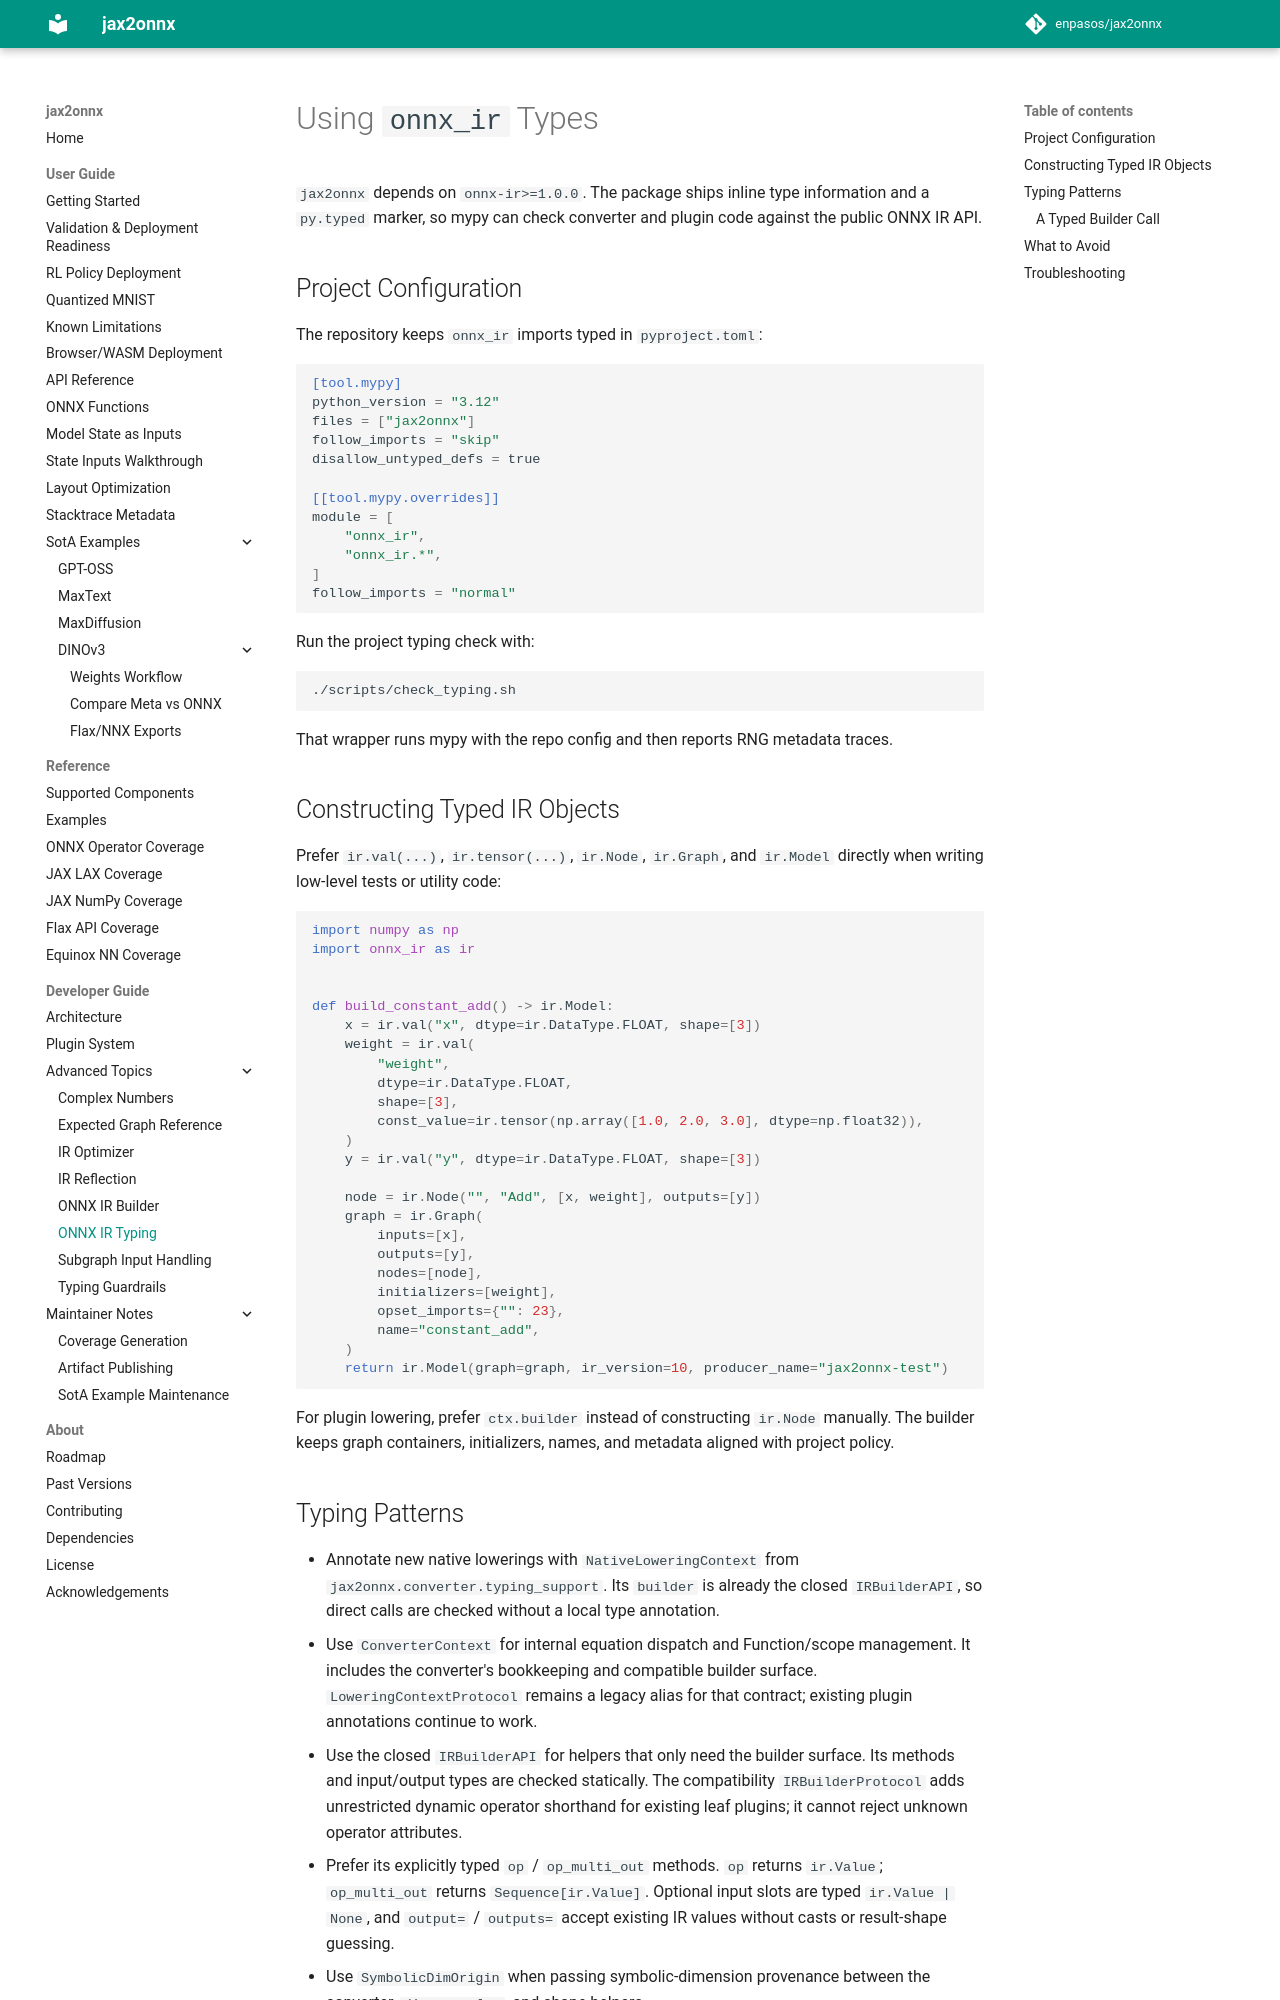

repository: enpasos/jax2onnx · page: developer_guide/advanced_topics/onnx_ir_typing_how_to/index.html · generator: mkdocs

# Using `onnx_ir` Types

`jax2onnx` depends on `onnx-ir>=1.0.0`. The package ships inline type
information and a `py.typed` marker, so mypy can check converter and plugin code
against the public ONNX IR API.

## Project Configuration

The repository keeps `onnx_ir` imports typed in `pyproject.toml`:

```toml
[tool.mypy]
python_version = "3.12"
files = ["jax2onnx"]
follow_imports = "skip"
disallow_untyped_defs = true

[[tool.mypy.overrides]]
module = [
    "onnx_ir",
    "onnx_ir.*",
]
follow_imports = "normal"
```

Run the project typing check with:

```bash
./scripts/check_typing.sh
```

That wrapper runs mypy with the repo config and then reports RNG metadata traces.

## Constructing Typed IR Objects

Prefer `ir.val(...)`, `ir.tensor(...)`, `ir.Node`, `ir.Graph`, and `ir.Model`
directly when writing low-level tests or utility code:

```python
import numpy as np
import onnx_ir as ir


def build_constant_add() -> ir.Model:
    x = ir.val("x", dtype=ir.DataType.FLOAT, shape=[3])
    weight = ir.val(
        "weight",
        dtype=ir.DataType.FLOAT,
        shape=[3],
        const_value=ir.tensor(np.array([1.0, 2.0, 3.0], dtype=np.float32)),
    )
    y = ir.val("y", dtype=ir.DataType.FLOAT, shape=[3])

    node = ir.Node("", "Add", [x, weight], outputs=[y])
    graph = ir.Graph(
        inputs=[x],
        outputs=[y],
        nodes=[node],
        initializers=[weight],
        opset_imports={"": 23},
        name="constant_add",
    )
    return ir.Model(graph=graph, ir_version=10, producer_name="jax2onnx-test")
```

For plugin lowering, prefer `ctx.builder` instead of constructing `ir.Node`
manually. The builder keeps graph containers, initializers, names, and metadata
aligned with project policy.

## Typing Patterns

- Annotate new native lowerings with `NativeLoweringContext` from
  `jax2onnx.converter.typing_support`. Its `builder` is already the closed
  `IRBuilderAPI`, so direct calls are checked without a local type annotation.
- Use `ConverterContext` for internal equation dispatch and Function/scope
  management. It includes the converter's bookkeeping and compatible builder
  surface. `LoweringContextProtocol` remains a legacy alias for that contract;
  existing plugin annotations continue to work.
- Use the closed `IRBuilderAPI` for helpers that only need the builder surface.
  Its methods and input/output types are checked statically. The compatibility
  `IRBuilderProtocol` adds unrestricted dynamic operator shorthand for existing
  leaf plugins; it cannot reject unknown operator attributes.
- Prefer its explicitly typed `op` / `op_multi_out` methods. `op` returns
  `ir.Value`; `op_multi_out` returns `Sequence[ir.Value]`. Optional input slots
  are typed `ir.Value | None`, and `output=` / `outputs=` accept existing IR
  values without casts or result-shape guessing.
- Use `SymbolicDimOrigin` when passing symbolic-dimension provenance between the
  converter, `dim_as_value`, and shape helpers.
- Use `AxisOverrideInfo` / `AxisOverrideMap` only for loop/scan extent metadata
  where axis-0 overrides must survive nested graph rewrites.
- Use `PrimitiveLowering` and `FunctionLowering` protocols when dispatch code
  needs to accept plugin instances without depending on concrete base classes.
